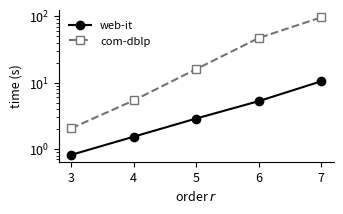
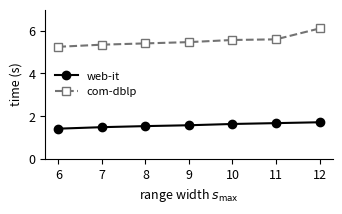

Generate these figures, in order, with matplotlib:
#!/usr/bin/env python3
# Scalability figures for the NSI paper (§149 data). House style: monochrome, solid black =
# primary, dashed gray = secondary; no top/right spines; wide-and-flat; ~9pt fonts.
import matplotlib
matplotlib.use("Agg")
import matplotlib.pyplot as plt

plt.rcParams.update({"font.size": 9, "axes.spines.top": False, "axes.spines.right": False,
                     "figure.dpi": 200})

# Panel A: whole-spectrum time vs order r (log y). webit + dblp.
rA = [3,4,5,6,7]
webit_A = [0.82,1.54,2.89,5.28,10.50]
dblp_A  = [2.06,5.41,16.04,47.07,96.47]
fig, ax = plt.subplots(figsize=(3.3,2.0))
ax.plot(rA, webit_A, "-o", color="black", markerfacecolor="black", label="web-it")
ax.plot(rA, dblp_A, "--s", color="0.45", markerfacecolor="white", label="com-dblp")
ax.set_yscale("log"); ax.set_xlabel("order $r$"); ax.set_ylabel("time (s)")
ax.set_xticks(rA); ax.legend(frameon=False, loc="upper left", fontsize=8)
fig.tight_layout(pad=0.3); fig.savefig("scal_r.pdf"); plt.close(fig)

# Panel B: whole-spectrum time vs range width smax (linear y). Near-flat = the headline.
smaxB = [6,7,8,9,10,11,12]
webit_B = [1.41,1.48,1.53,1.57,1.63,1.67,1.71]
dblp_B  = [5.25,5.35,5.41,5.47,5.57,5.60,6.11]
fig, ax = plt.subplots(figsize=(3.3,2.0))
ax.plot(smaxB, webit_B, "-o", color="black", markerfacecolor="black", label="web-it")
ax.plot(smaxB, dblp_B, "--s", color="0.45", markerfacecolor="white", label="com-dblp")
ax.set_xlabel("range width $s_{\\max}$"); ax.set_ylabel("time (s)")
ax.set_ylim(0, 7); ax.set_xticks(smaxB); ax.legend(frameon=False, loc="center left", fontsize=8)
fig.tight_layout(pad=0.3); fig.savefig("scal_s.pdf"); plt.close(fig)
print("wrote scal_r.pdf, scal_s.pdf")
